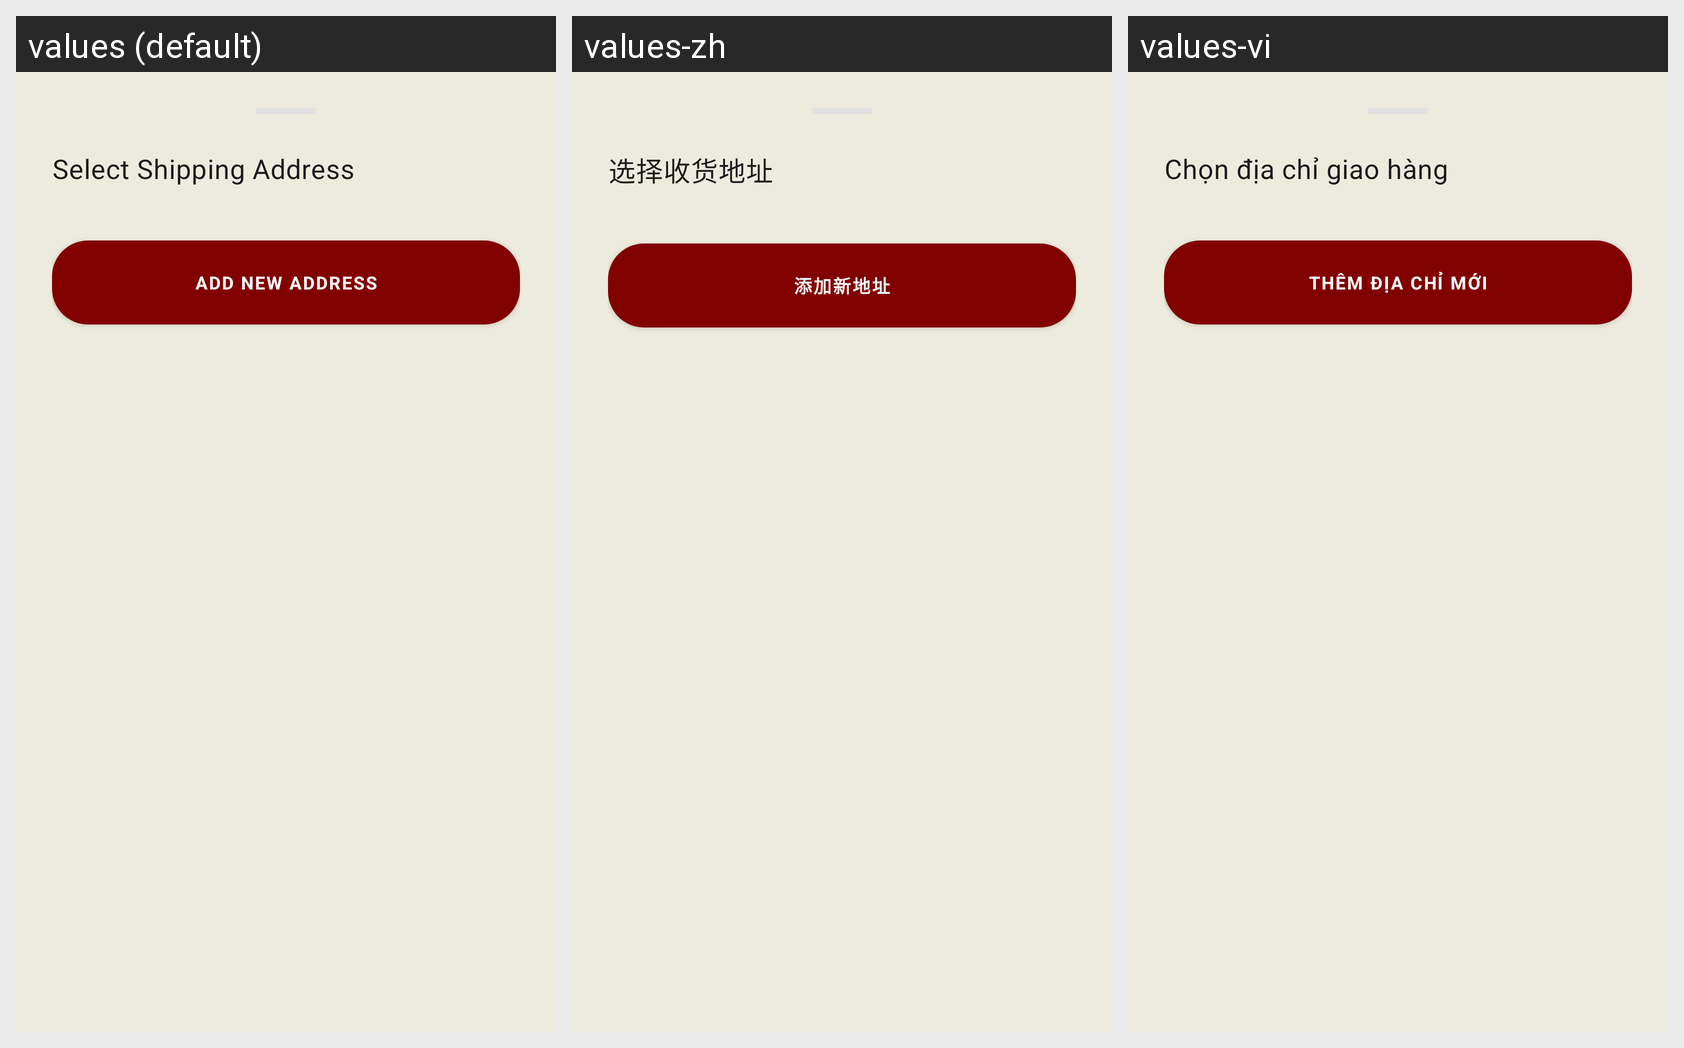

For this localized Android screen grid, give each drawn string resource with its value in every locale shown.
Android screen res/layout/layout_address_selection_bottom_sheet.xml rendered under 3 locales, left to right: values (default), values-zh, values-vi. Device: Nexus 5 (rendered at 1080×1920; each locale shown at half size, 540×960, under a caption strip naming it); theme Theme.Saive.
Strings drawn on this screen, with the default value and each locale's value (text and hints the layout hard-codes, and strings that could not be matched under every locale, appear in the picture but are not listed):

select_shipping_address
  values: Select Shipping Address
  values-zh: 选择收货地址
  values-vi: Chọn địa chỉ giao hàng

add_new_address_caps
  values: ADD NEW ADDRESS
  values-zh: 添加新地址
  values-vi: THÊM ĐỊA CHỈ MỚI
